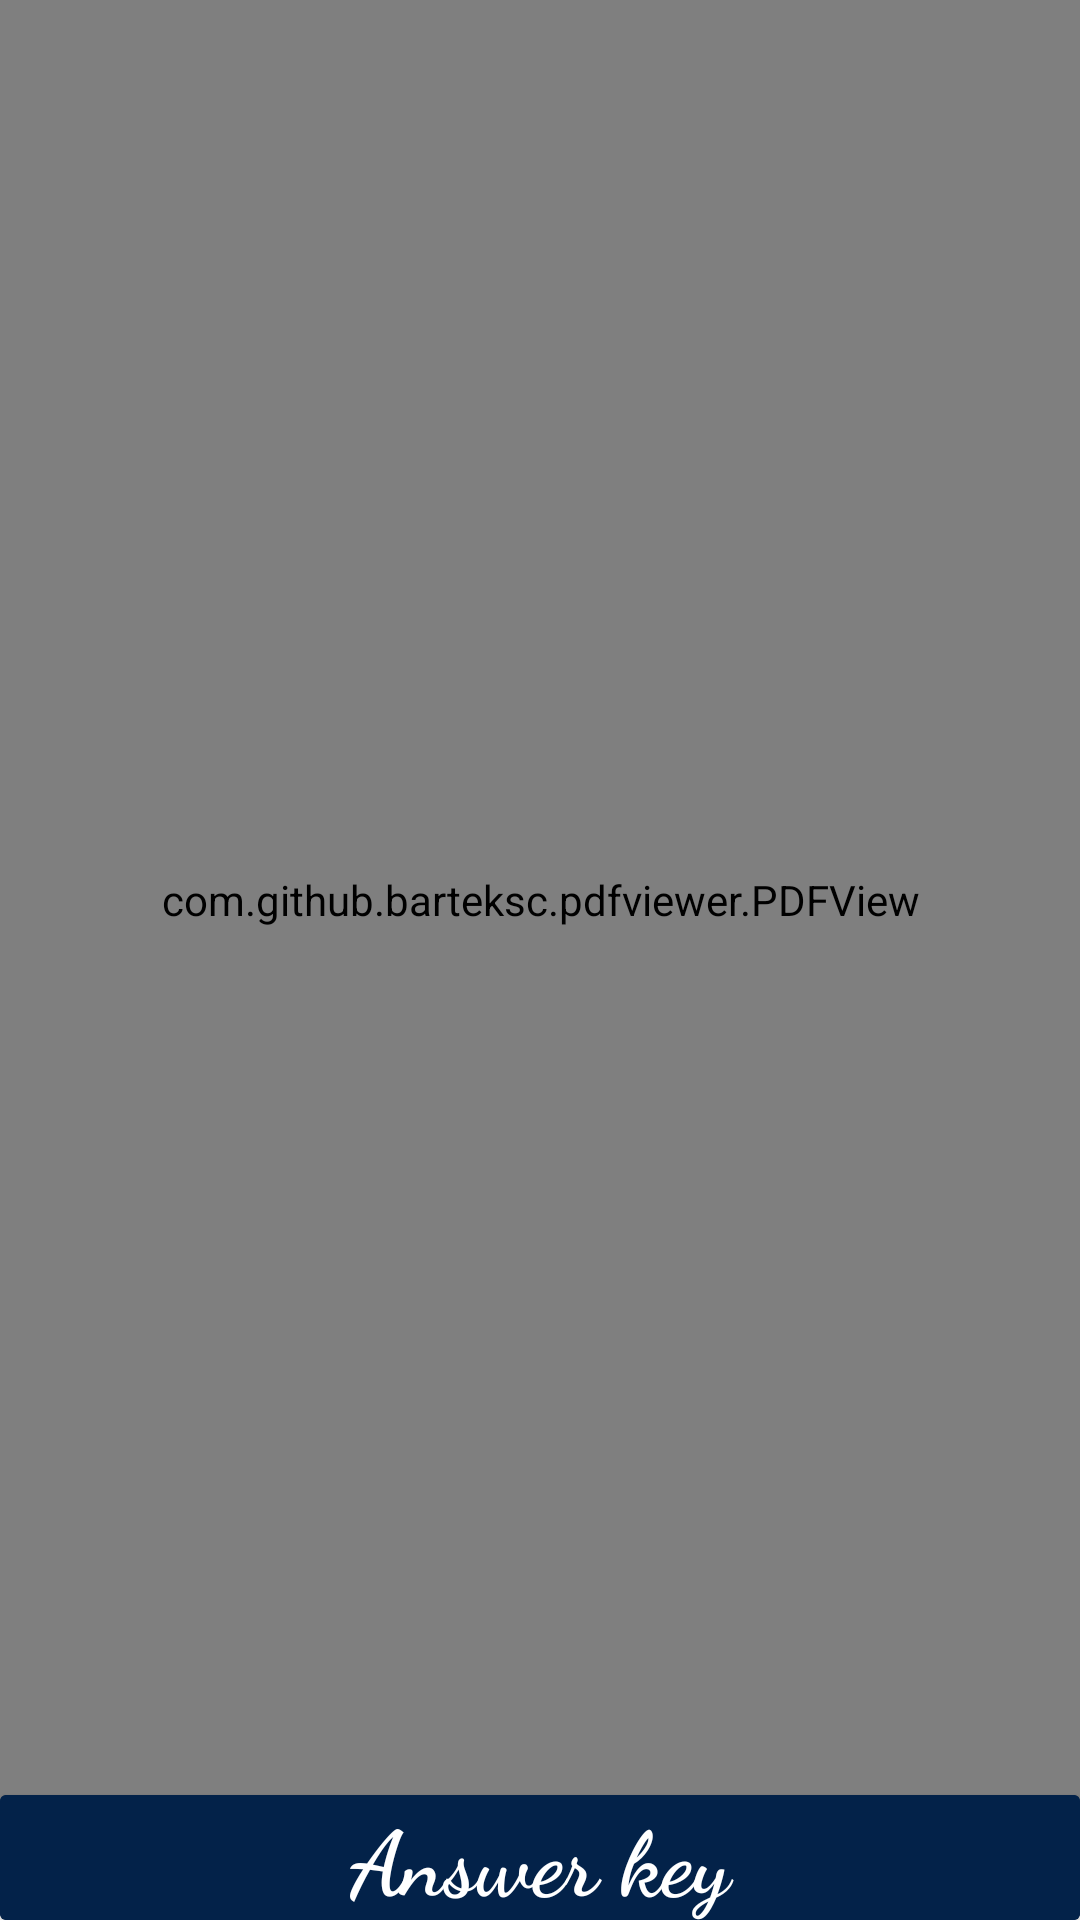

Reconstruct the res/layout file that produces this screen, plus the resources it refers to.
<!-- AndroidManifest.xml: application theme Theme.NEETPreparation2021 -->
<!-- res/layout/activity_latest_paper.xml -->
<?xml version="1.0" encoding="utf-8"?>
<androidx.constraintlayout.widget.ConstraintLayout xmlns:android="http://schemas.android.com/apk/res/android"
    xmlns:app="http://schemas.android.com/apk/res-auto"
    xmlns:tools="http://schemas.android.com/tools"
    android:layout_width="match_parent"
    android:layout_height="match_parent"
    android:orientation="vertical"
    tools:context=".LatestPaperActivity">

    <com.github.barteksc.pdfviewer.PDFView
        android:id="@+id/latestPaper"
        android:layout_width="match_parent"
        android:layout_height="match_parent"
        android:layout_marginBottom="40dp"
        android:scrollbars="vertical"
        app:layout_constraintBottom_toTopOf="@+id/cardView"
        app:layout_constraintEnd_toEndOf="parent"
        app:layout_constraintStart_toStartOf="parent"
        app:layout_constraintTop_toTopOf="parent" />

    <androidx.cardview.widget.CardView
        android:id="@+id/cardView"
        android:layout_width="match_parent"
        android:layout_height="0dp"
        android:layout_below="@+id/latestPaper"
        app:cardBackgroundColor="#032249"
        app:layout_constraintBottom_toBottomOf="parent"
        app:layout_constraintEnd_toEndOf="parent"
        app:layout_constraintStart_toStartOf="parent">

        <TextView
            android:id="@+id/answerKey"
            android:layout_width="match_parent"
            android:layout_height="wrap_content"
            android:fontFamily="cursive"
            android:gravity="center"
            android:text="Answer key"
            android:background="@color/purple_500"
            android:textColor="@color/white"
            android:textSize="30sp"
            android:textStyle="bold" />
    </androidx.cardview.widget.CardView>



</androidx.constraintlayout.widget.ConstraintLayout>
<!-- resources referenced by this layout -->
<resources>
  <color name="purple_500">#032249</color>
  <color name="white">#FFFFFFFF</color>
  <style name="Theme.NEETPreparation2021" parent="Theme.MaterialComponents.DayNight.DarkActionBar">
          
          <item name="colorPrimary">@color/purple_500</item>
          <item name="colorPrimaryVariant">@color/purple_700</item>
          <item name="colorOnPrimary">@color/white</item>
          
          <item name="colorSecondary">@color/teal_200</item>
          <item name="colorSecondaryVariant">@color/teal_700</item>
          <item name="colorOnSecondary">@color/black</item>
          
          <item name="android:statusBarColor" tools:targetApi="l">?attr/colorPrimaryVariant</item>
          
      </style>
  <color name="purple_700">#032249</color>
  <color name="teal_200">#FF03DAC5</color>
  <color name="teal_700">#FF018786</color>
  <color name="black">#FF000000</color>
</resources>
